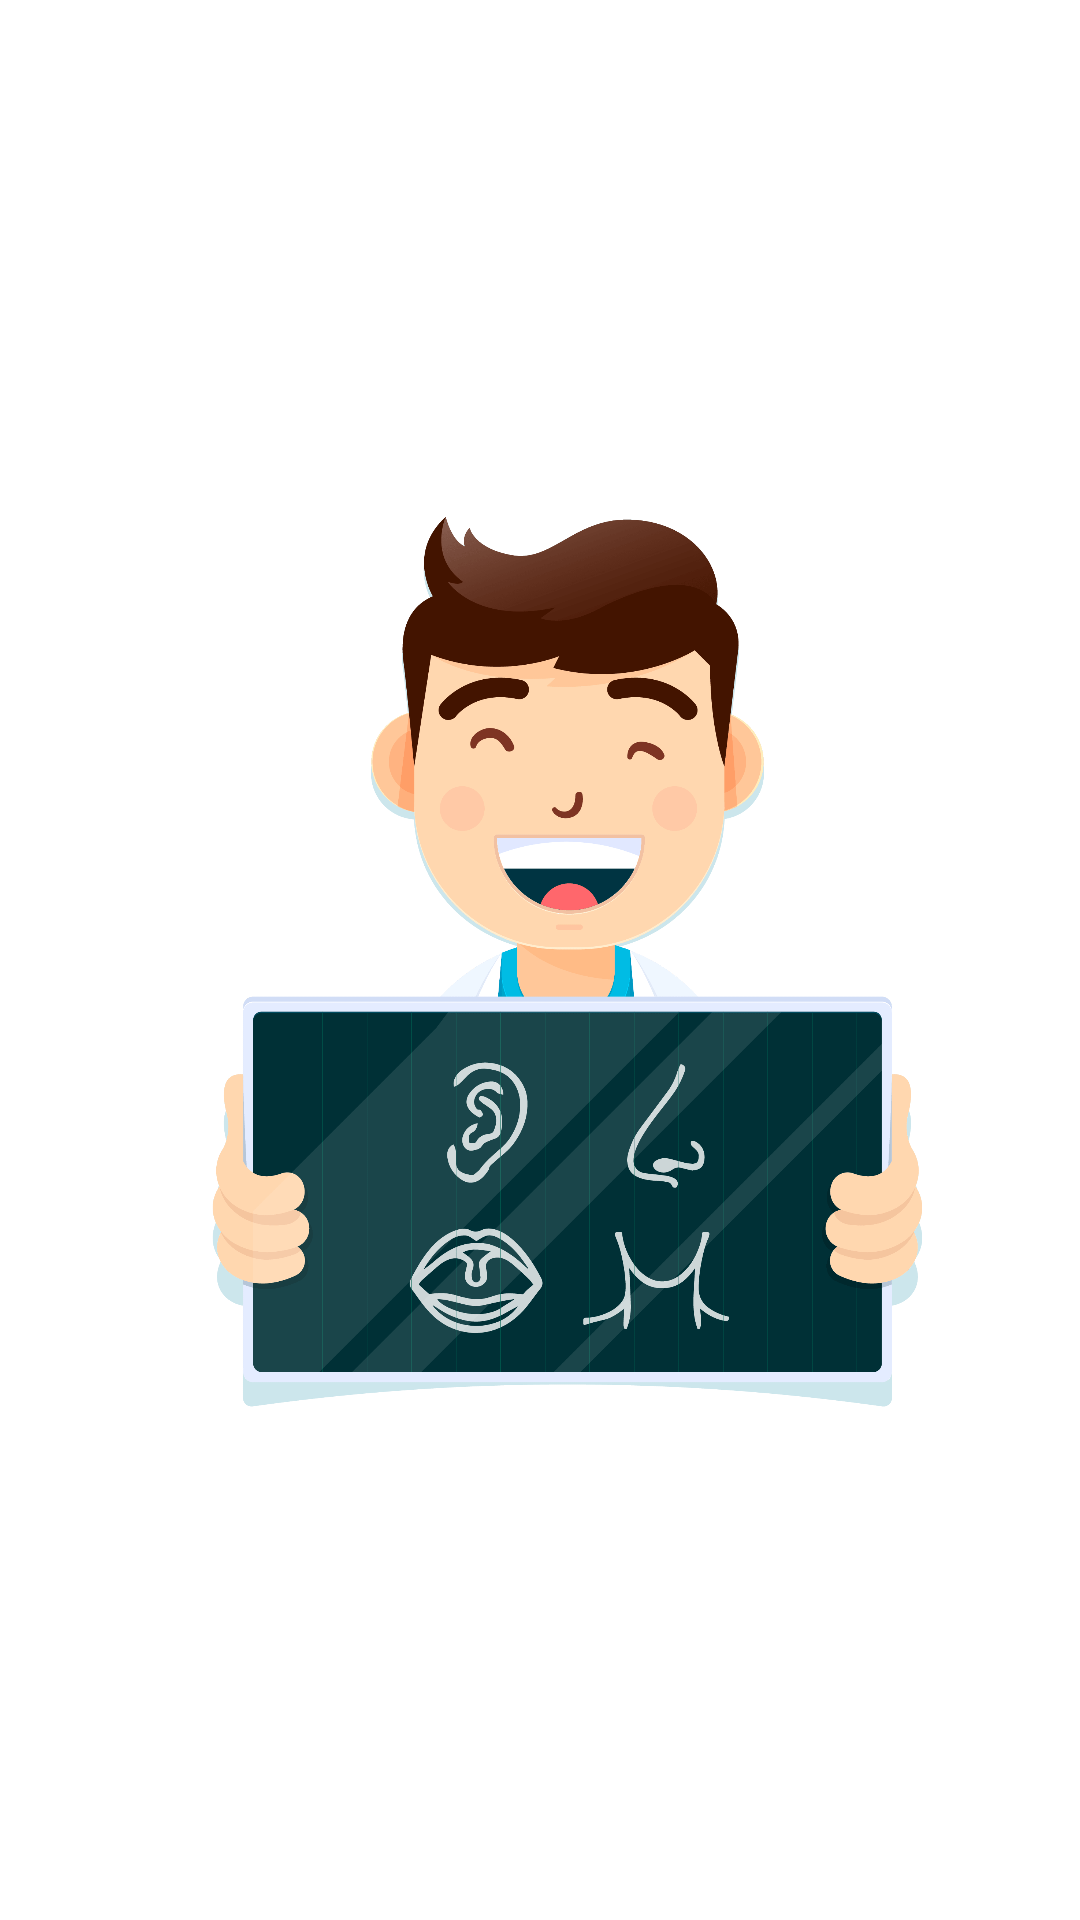

Write the Android layout XML for this screen, with the resource values it uses.
<!-- AndroidManifest.xml: application theme AppTheme -->
<!-- res/layout/welcome_slide3.xml -->
<?xml version="1.0" encoding="utf-8"?>
<RelativeLayout xmlns:android="http://schemas.android.com/apk/res/android"
    android:layout_width="match_parent"
    android:layout_height="match_parent"
    android:background="@color/md_white">

    <LinearLayout
        android:layout_width="wrap_content"
        android:layout_height="wrap_content"
        android:layout_centerInParent="true"
        android:gravity="center_horizontal"
        android:orientation="vertical">

        <ImageView
            android:layout_width="280dp"
            android:layout_height="380dp"
            android:src="@drawable/endoskop_tri_21" />

    </LinearLayout>

</RelativeLayout>
<!-- resources referenced by this layout -->
<resources>
  <color name="md_white">#ffffff</color>
  <!-- drawable endoskop_tri_21: png bitmap (drawable-xxhdpi, 105005 bytes) -->
  <style name="AppTheme" parent="Theme.AppCompat.Light.NoActionBar">
          <item name="colorPrimary">@color/defaultapk</item>
          <item name="colorPrimaryDark">@color/colorPrimaryDark</item>
          <item name="colorAccent">@color/colorAccent</item>
          <item name="colorControlHighlight">@color/colorAccent</item>
      </style>
  <color name="defaultapk">#28a68d</color>
  <color name="colorPrimaryDark">#303F9F</color>
  <color name="colorAccent">#FF4081</color>
</resources>
